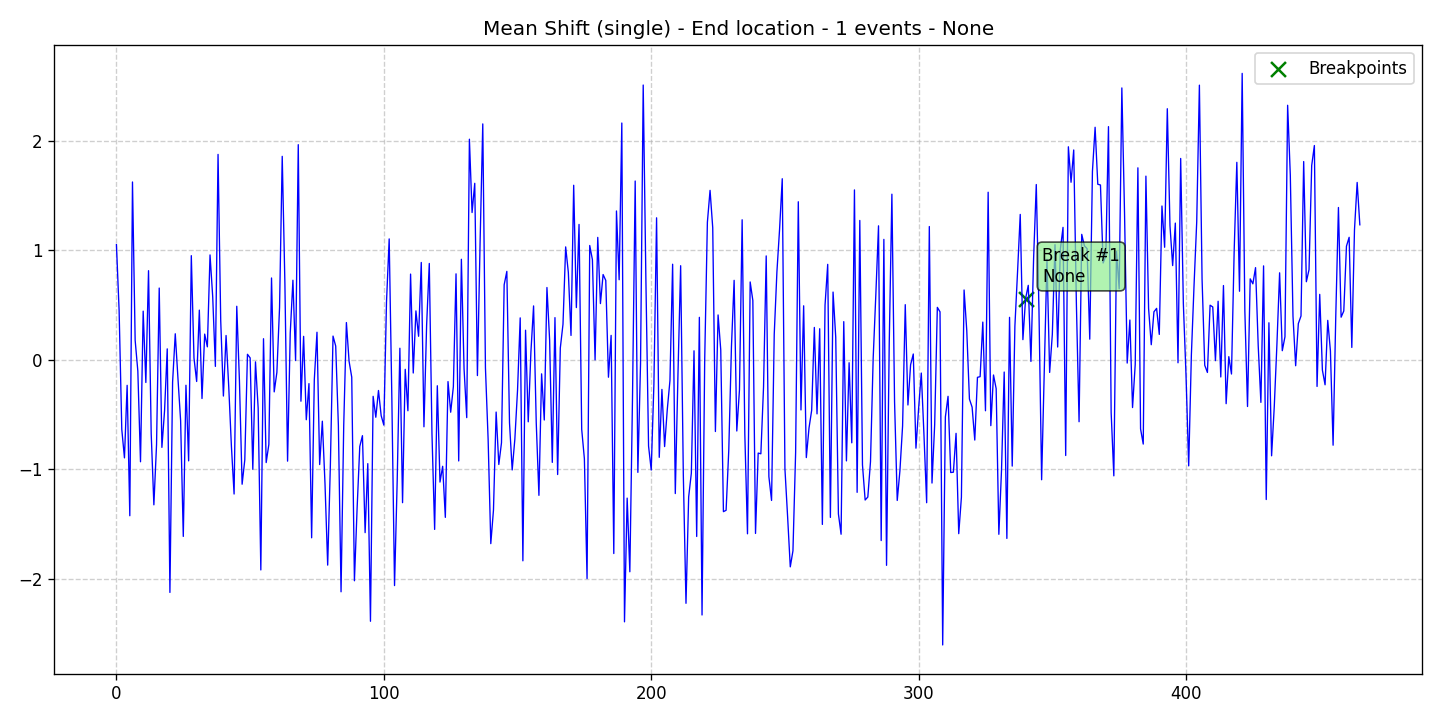

The table this chart was drawn from, first rows:
data, stationary, det_lin_up, det_lin_down, det_quad, det_cubic, det_exp, det_damped, stoc_trend, volatility, single_seas, multiple_seas, point_anom_single, point_anom_multi, collect_anom, context_anom, mean_shift, var_shift, trend_shift, date, is_break, is_anomaly, is_multi, location_beginning
1.052, 0, 0, 0, 0, 0, 0, 0, 0, 0, 0, 0, 0, 0, 0, 0, 1, 0, 0, 2020-01-01, 0, 0, 0, 0
0.4508, 0, 0, 0, 0, 0, 0, 0, 0, 0, 0, 0, 0, 0, 0, 0, 1, 0, 0, 2020-01-02, 0, 0, 0, 0
-0.6359, 0, 0, 0, 0, 0, 0, 0, 0, 0, 0, 0, 0, 0, 0, 0, 1, 0, 0, 2020-01-03, 0, 0, 0, 0
-0.8964, 0, 0, 0, 0, 0, 0, 0, 0, 0, 0, 0, 0, 0, 0, 0, 1, 0, 0, 2020-01-04, 0, 0, 0, 0
-0.2336, 0, 0, 0, 0, 0, 0, 0, 0, 0, 0, 0, 0, 0, 0, 0, 1, 0, 0, 2020-01-05, 0, 0, 0, 0
-1.425, 0, 0, 0, 0, 0, 0, 0, 0, 0, 0, 0, 0, 0, 0, 0, 1, 0, 0, 2020-01-06, 0, 0, 0, 0
1.624, 0, 0, 0, 0, 0, 0, 0, 0, 0, 0, 0, 0, 0, 0, 0, 1, 0, 0, 2020-01-07, 0, 0, 0, 0
0.1774, 0, 0, 0, 0, 0, 0, 0, 0, 0, 0, 0, 0, 0, 0, 0, 1, 0, 0, 2020-01-08, 0, 0, 0, 0
-0.1024, 0, 0, 0, 0, 0, 0, 0, 0, 0, 0, 0, 0, 0, 0, 0, 1, 0, 0, 2020-01-09, 0, 0, 0, 0
-0.9319, 0, 0, 0, 0, 0, 0, 0, 0, 0, 0, 0, 0, 0, 0, 0, 1, 0, 0, 2020-01-10, 0, 0, 0, 0
0.4439, 0, 0, 0, 0, 0, 0, 0, 0, 0, 0, 0, 0, 0, 0, 0, 1, 0, 0, 2020-01-11, 0, 0, 0, 0
-0.2077, 0, 0, 0, 0, 0, 0, 0, 0, 0, 0, 0, 0, 0, 0, 0, 1, 0, 0, 2020-01-12, 0, 0, 0, 0
0.8135, 0, 0, 0, 0, 0, 0, 0, 0, 0, 0, 0, 0, 0, 0, 0, 1, 0, 0, 2020-01-13, 0, 0, 0, 0
-0.6747, 0, 0, 0, 0, 0, 0, 0, 0, 0, 0, 0, 0, 0, 0, 0, 1, 0, 0, 2020-01-14, 0, 0, 0, 0
-1.325, 0, 0, 0, 0, 0, 0, 0, 0, 0, 0, 0, 0, 0, 0, 0, 1, 0, 0, 2020-01-15, 0, 0, 0, 0
-0.7748, 0, 0, 0, 0, 0, 0, 0, 0, 0, 0, 0, 0, 0, 0, 0, 1, 0, 0, 2020-01-16, 0, 0, 0, 0
0.6548, 0, 0, 0, 0, 0, 0, 0, 0, 0, 0, 0, 0, 0, 0, 0, 1, 0, 0, 2020-01-17, 0, 0, 0, 0
-0.8005, 0, 0, 0, 0, 0, 0, 0, 0, 0, 0, 0, 0, 0, 0, 0, 1, 0, 0, 2020-01-18, 0, 0, 0, 0
-0.4644, 0, 0, 0, 0, 0, 0, 0, 0, 0, 0, 0, 0, 0, 0, 0, 1, 0, 0, 2020-01-19, 0, 0, 0, 0
0.09923, 0, 0, 0, 0, 0, 0, 0, 0, 0, 0, 0, 0, 0, 0, 0, 1, 0, 0, 2020-01-20, 0, 0, 0, 0
-2.125, 0, 0, 0, 0, 0, 0, 0, 0, 0, 0, 0, 0, 0, 0, 0, 1, 0, 0, 2020-01-21, 0, 0, 0, 0
-0.205, 0, 0, 0, 0, 0, 0, 0, 0, 0, 0, 0, 0, 0, 0, 0, 1, 0, 0, 2020-01-22, 0, 0, 0, 0
0.2372, 0, 0, 0, 0, 0, 0, 0, 0, 0, 0, 0, 0, 0, 0, 0, 1, 0, 0, 2020-01-23, 0, 0, 0, 0
-0.1679, 0, 0, 0, 0, 0, 0, 0, 0, 0, 0, 0, 0, 0, 0, 0, 1, 0, 0, 2020-01-24, 0, 0, 0, 0
-0.5556, 0, 0, 0, 0, 0, 0, 0, 0, 0, 0, 0, 0, 0, 0, 0, 1, 0, 0, 2020-01-25, 0, 0, 0, 0
-1.614, 0, 0, 0, 0, 0, 0, 0, 0, 0, 0, 0, 0, 0, 0, 0, 1, 0, 0, 2020-01-26, 0, 0, 0, 0
-0.233, 0, 0, 0, 0, 0, 0, 0, 0, 0, 0, 0, 0, 0, 0, 0, 1, 0, 0, 2020-01-27, 0, 0, 0, 0
-0.9235, 0, 0, 0, 0, 0, 0, 0, 0, 0, 0, 0, 0, 0, 0, 0, 1, 0, 0, 2020-01-28, 0, 0, 0, 0
0.9507, 0, 0, 0, 0, 0, 0, 0, 0, 0, 0, 0, 0, 0, 0, 0, 1, 0, 0, 2020-01-29, 0, 0, 0, 0
0.01579, 0, 0, 0, 0, 0, 0, 0, 0, 0, 0, 0, 0, 0, 0, 0, 1, 0, 0, 2020-01-30, 0, 0, 0, 0
-0.1985, 0, 0, 0, 0, 0, 0, 0, 0, 0, 0, 0, 0, 0, 0, 0, 1, 0, 0, 2020-01-31, 0, 0, 0, 0
0.4532, 0, 0, 0, 0, 0, 0, 0, 0, 0, 0, 0, 0, 0, 0, 0, 1, 0, 0, 2020-02-01, 0, 0, 0, 0
-0.3542, 0, 0, 0, 0, 0, 0, 0, 0, 0, 0, 0, 0, 0, 0, 0, 1, 0, 0, 2020-02-02, 0, 0, 0, 0
0.2342, 0, 0, 0, 0, 0, 0, 0, 0, 0, 0, 0, 0, 0, 0, 0, 1, 0, 0, 2020-02-03, 0, 0, 0, 0
0.1179, 0, 0, 0, 0, 0, 0, 0, 0, 0, 0, 0, 0, 0, 0, 0, 1, 0, 0, 2020-02-04, 0, 0, 0, 0
0.9573, 0, 0, 0, 0, 0, 0, 0, 0, 0, 0, 0, 0, 0, 0, 0, 1, 0, 0, 2020-02-05, 0, 0, 0, 0
0.5767, 0, 0, 0, 0, 0, 0, 0, 0, 0, 0, 0, 0, 0, 0, 0, 1, 0, 0, 2020-02-06, 0, 0, 0, 0
-0.0608, 0, 0, 0, 0, 0, 0, 0, 0, 0, 0, 0, 0, 0, 0, 0, 1, 0, 0, 2020-02-07, 0, 0, 0, 0
1.876, 0, 0, 0, 0, 0, 0, 0, 0, 0, 0, 0, 0, 0, 0, 0, 1, 0, 0, 2020-02-08, 0, 0, 0, 0
0.357, 0, 0, 0, 0, 0, 0, 0, 0, 0, 0, 0, 0, 0, 0, 0, 1, 0, 0, 2020-02-09, 0, 0, 0, 0
-0.3315, 0, 0, 0, 0, 0, 0, 0, 0, 0, 0, 0, 0, 0, 0, 0, 1, 0, 0, 2020-02-10, 0, 0, 0, 0
0.2215, 0, 0, 0, 0, 0, 0, 0, 0, 0, 0, 0, 0, 0, 0, 0, 1, 0, 0, 2020-02-11, 0, 0, 0, 0
-0.2481, 0, 0, 0, 0, 0, 0, 0, 0, 0, 0, 0, 0, 0, 0, 0, 1, 0, 0, 2020-02-12, 0, 0, 0, 0
-0.7922, 0, 0, 0, 0, 0, 0, 0, 0, 0, 0, 0, 0, 0, 0, 0, 1, 0, 0, 2020-02-13, 0, 0, 0, 0
-1.226, 0, 0, 0, 0, 0, 0, 0, 0, 0, 0, 0, 0, 0, 0, 0, 1, 0, 0, 2020-02-14, 0, 0, 0, 0
0.4884, 0, 0, 0, 0, 0, 0, 0, 0, 0, 0, 0, 0, 0, 0, 0, 1, 0, 0, 2020-02-15, 0, 0, 0, 0
-0.194, 0, 0, 0, 0, 0, 0, 0, 0, 0, 0, 0, 0, 0, 0, 0, 1, 0, 0, 2020-02-16, 0, 0, 0, 0
-1.137, 0, 0, 0, 0, 0, 0, 0, 0, 0, 0, 0, 0, 0, 0, 0, 1, 0, 0, 2020-02-17, 0, 0, 0, 0
-0.9153, 0, 0, 0, 0, 0, 0, 0, 0, 0, 0, 0, 0, 0, 0, 0, 1, 0, 0, 2020-02-18, 0, 0, 0, 0
0.04974, 0, 0, 0, 0, 0, 0, 0, 0, 0, 0, 0, 0, 0, 0, 0, 1, 0, 0, 2020-02-19, 0, 0, 0, 0
0.0171, 0, 0, 0, 0, 0, 0, 0, 0, 0, 0, 0, 0, 0, 0, 0, 1, 0, 0, 2020-02-20, 0, 0, 0, 0
-1, 0, 0, 0, 0, 0, 0, 0, 0, 0, 0, 0, 0, 0, 0, 0, 1, 0, 0, 2020-02-21, 0, 0, 0, 0
-0.01936, 0, 0, 0, 0, 0, 0, 0, 0, 0, 0, 0, 0, 0, 0, 0, 1, 0, 0, 2020-02-22, 0, 0, 0, 0
-0.442, 0, 0, 0, 0, 0, 0, 0, 0, 0, 0, 0, 0, 0, 0, 0, 1, 0, 0, 2020-02-23, 0, 0, 0, 0
-1.92, 0, 0, 0, 0, 0, 0, 0, 0, 0, 0, 0, 0, 0, 0, 0, 1, 0, 0, 2020-02-24, 0, 0, 0, 0
0.192, 0, 0, 0, 0, 0, 0, 0, 0, 0, 0, 0, 0, 0, 0, 0, 1, 0, 0, 2020-02-25, 0, 0, 0, 0
-0.9392, 0, 0, 0, 0, 0, 0, 0, 0, 0, 0, 0, 0, 0, 0, 0, 1, 0, 0, 2020-02-26, 0, 0, 0, 0
-0.7736, 0, 0, 0, 0, 0, 0, 0, 0, 0, 0, 0, 0, 0, 0, 0, 1, 0, 0, 2020-02-27, 0, 0, 0, 0
0.7468, 0, 0, 0, 0, 0, 0, 0, 0, 0, 0, 0, 0, 0, 0, 0, 1, 0, 0, 2020-02-28, 0, 0, 0, 0
-0.2935, 0, 0, 0, 0, 0, 0, 0, 0, 0, 0, 0, 0, 0, 0, 0, 1, 0, 0, 2020-02-29, 0, 0, 0, 0
... 406 more rows
